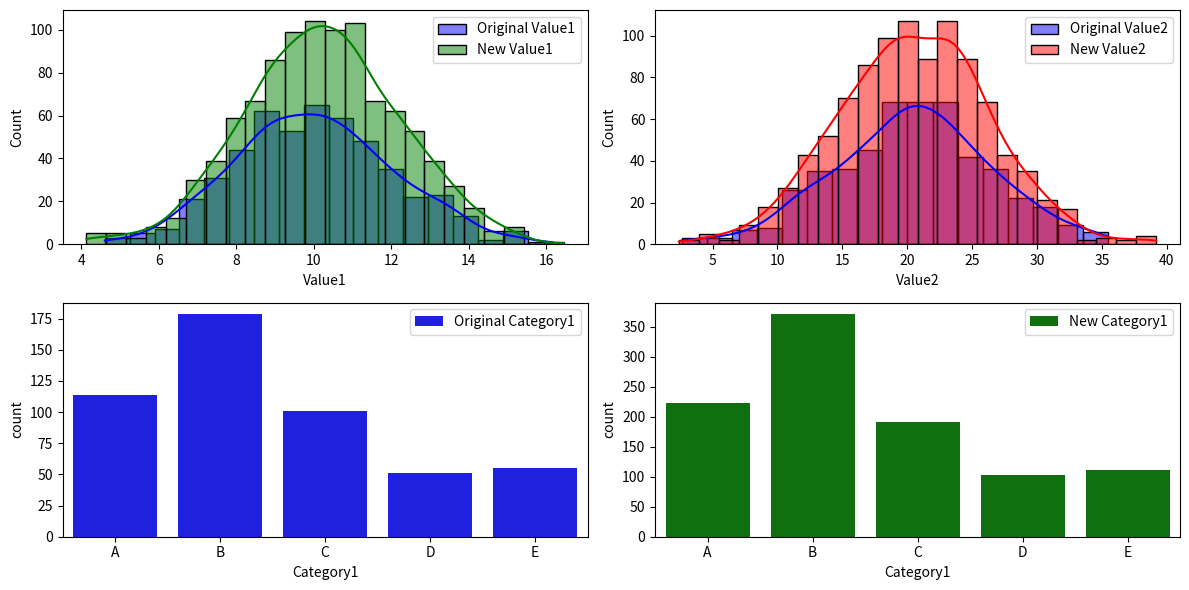

Here is the Python script that generated this plot:

import numpy as np
import pandas as pd
import matplotlib.pyplot as plt
import seaborn as sns

np.random.seed(42)
num_samples = 500
original_df = pd.DataFrame({
    "Category1": np.random.choice(["A", "B", "C", "D", "E"], num_samples, p=[0.2, 0.4, 0.2, 0.1, 0.1]),
    "Value1": np.random.normal(10, 2, num_samples), # Continuous variable
    "Value2": np.random.normal(20, 6, num_samples), # Continuous variable
})
original_df.to_csv("dataset.csv", sep=";")

print("Original Dataset Summary:")
print(original_df.describe(include='all'))

# Code for new dataset generation based on characteristics of the original dataset
np.random.seed(42)
num_samples_new = 1000 

category_proportions = original_df['Category1'].value_counts(normalize=True)

value1_mean, value1_std = original_df['Value1'].mean(), original_df['Value1'].std()
value2_mean, value2_std = original_df['Value2'].mean(), original_df['Value2'].std()

new_df = pd.DataFrame({
    "Category1": np.random.choice(category_proportions.index, num_samples_new, p=category_proportions.values),
    "Value1": np.random.normal(value1_mean, value1_std, num_samples_new),
    "Value2": np.random.normal(value2_mean, value2_std, num_samples_new),
})

new_df.to_csv("new_dataset.csv", sep=";")

# Code for Verification of similarity between original and new datasets
print("\nNew Dataset Summary:")
print(new_df.describe(include='all'))

# Statistical comparison
print("\nStatistical Comparison:")
print("Original Category Proportions:")
print(category_proportions)
print("\nNew Category Proportions:")
print(new_df['Category1'].value_counts(normalize=True))

print("\nOriginal Value1 Mean and Std:")
print(value1_mean, value1_std)
print("\nNew Value1 Mean and Std:")
print(new_df['Value1'].mean(), new_df['Value1'].std())

print("\nOriginal Value2 Mean and Std:")
print(value2_mean, value2_std)
print("\nNew Value2 Mean and Std:")
print(new_df['Value2'].mean(), new_df['Value2'].std())

# Visual comparison
plt.figure(figsize=(12, 6))

plt.subplot(2, 2, 1)
sns.histplot(original_df['Value1'], kde=True, color='blue', label='Original Value1')
sns.histplot(new_df['Value1'], kde=True, color='green', label='New Value1')
plt.legend()

plt.subplot(2, 2, 2)
sns.histplot(original_df['Value2'], kde=True, color='blue', label='Original Value2')
sns.histplot(new_df['Value2'], kde=True, color='red', label='New Value2')
plt.legend()

plt.subplot(2, 2, 3)
sns.countplot(x=original_df['Category1'], order=['A','B', 'C', 'D', 'E'],color='blue', label='Original Category1')
plt.legend()

plt.subplot(2, 2, 4)
sns.countplot(x=new_df['Category1'], order=['A','B', 'C', 'D', 'E'], color='green', label='New Category1')
plt.legend()

plt.tight_layout()
plt.savefig("comparison.png")
plt.show()